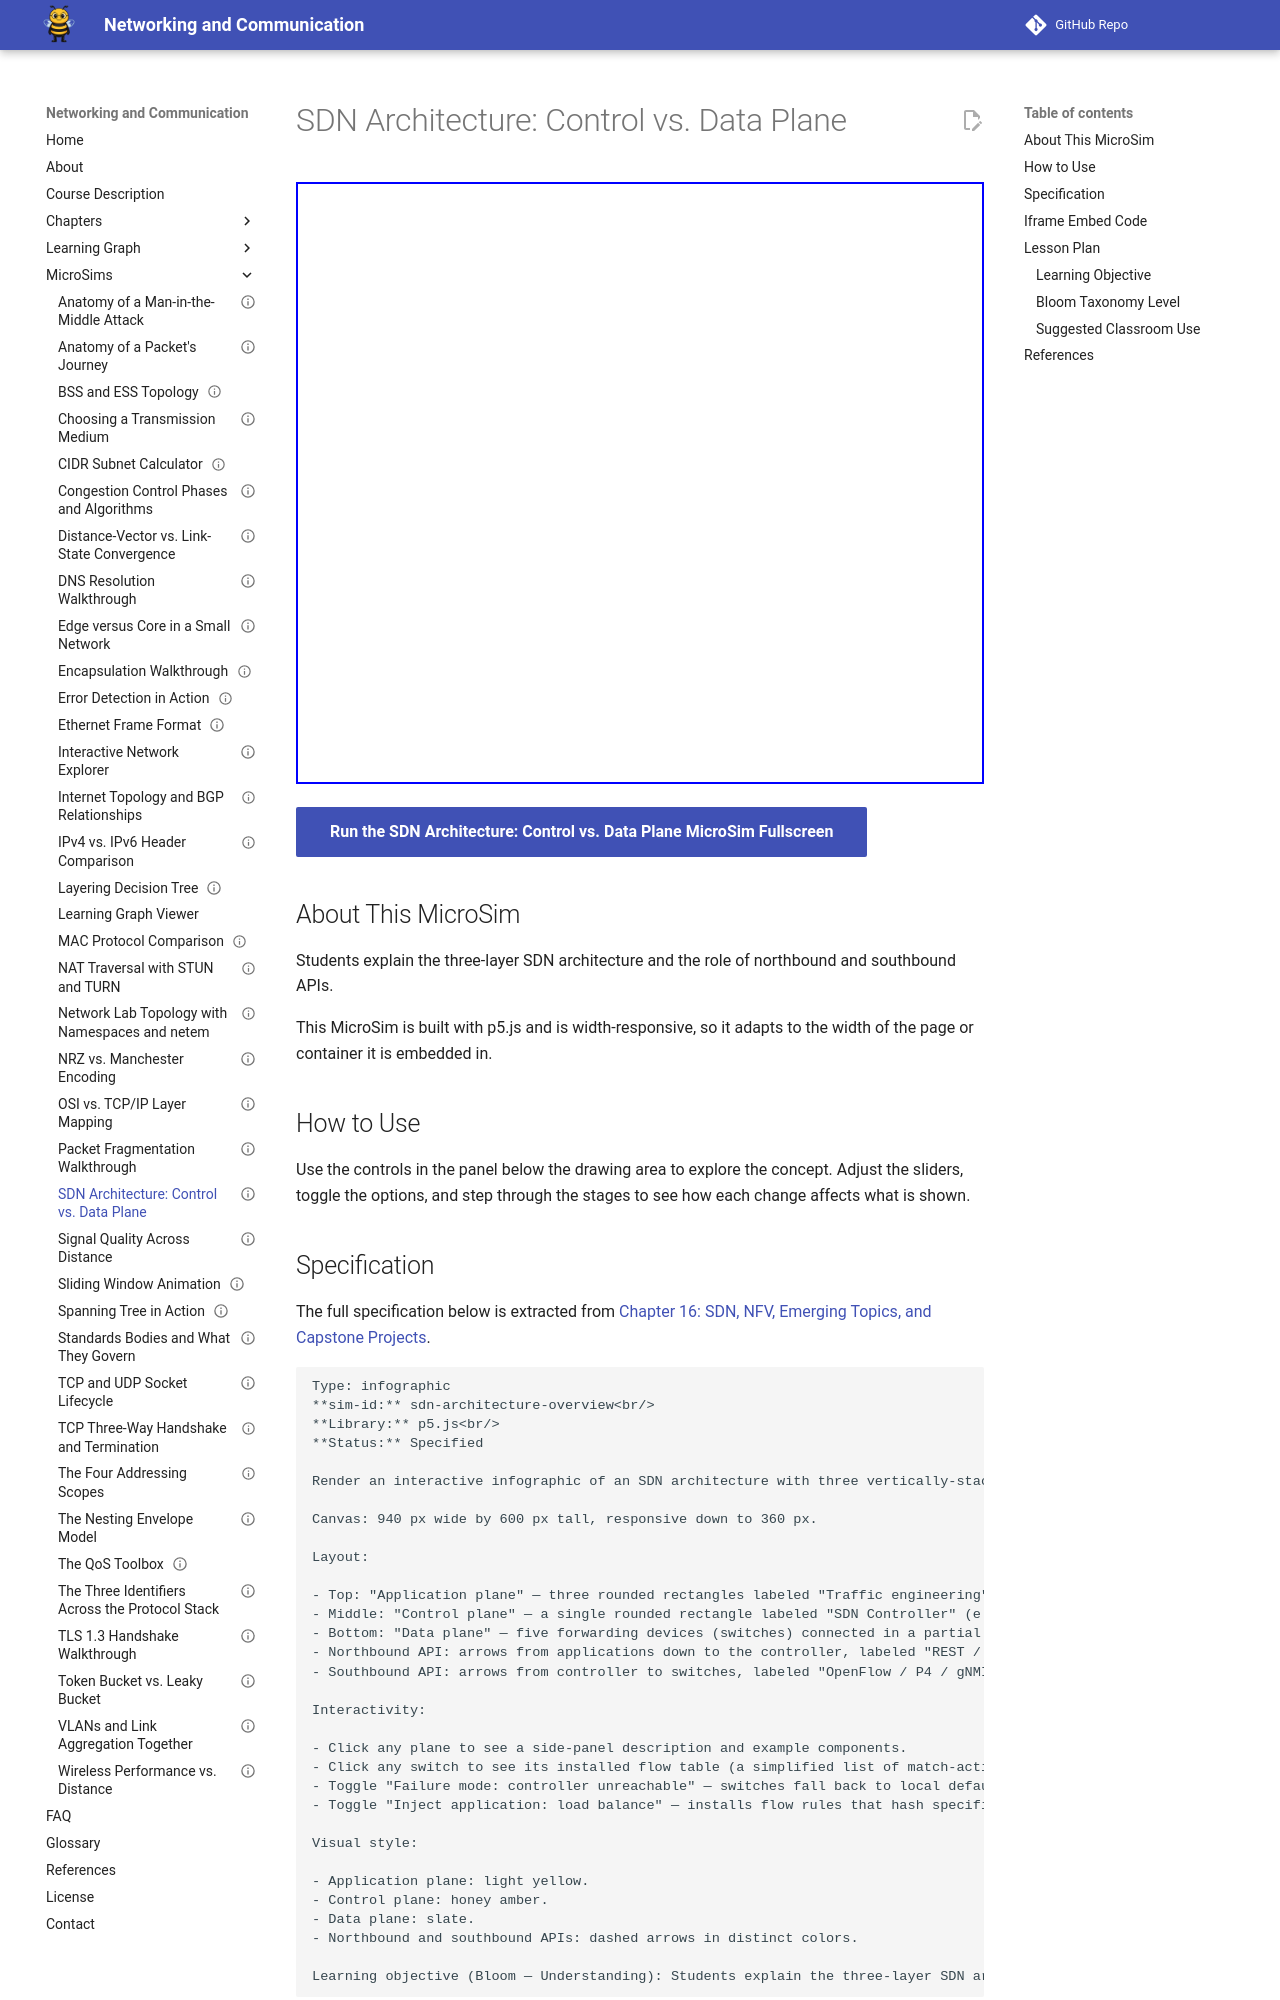

repository: dmccreary/networking · page: sims/sdn-architecture-overview/index.html · generator: mkdocs

---
title: "SDN Architecture: Control vs. Data Plane"
description: "Interactive p5.js MicroSim: sdn architecture: control vs. data plane."
image: /sims/sdn-architecture-overview/sdn-architecture-overview.png
og:image: /sims/sdn-architecture-overview/sdn-architecture-overview.png
twitter:image: /sims/sdn-architecture-overview/sdn-architecture-overview.png
social:
   cards: false
status: implemented
library: p5.js
bloom_level: Understand
quality_score: 0
---

# SDN Architecture: Control vs. Data Plane

<iframe src="main.html" height="602" width="100%" scrolling="no"></iframe>

[Run the SDN Architecture: Control vs. Data Plane MicroSim Fullscreen](./main.html){ .md-button .md-button--primary }

## About This MicroSim

Students explain the three-layer SDN architecture and the role of northbound and southbound APIs.

This MicroSim is built with p5.js and is width-responsive, so it adapts to
the width of the page or container it is embedded in.

## How to Use

Use the controls in the panel below the drawing area to explore the concept.
Adjust the sliders, toggle the options, and step through the stages to see how
each change affects what is shown.
